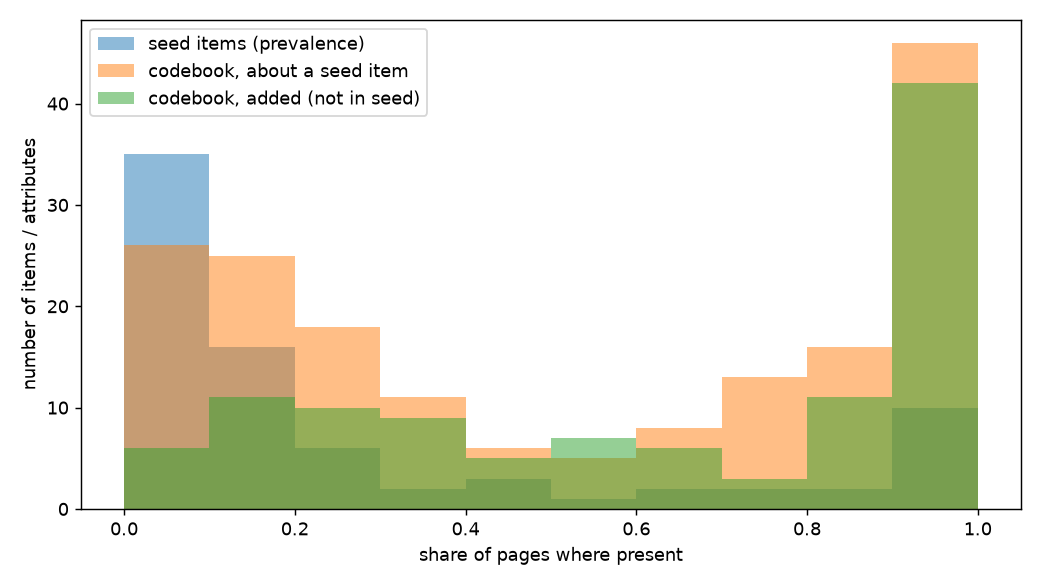

The table this chart was drawn from, first rows:
attribute_id, attribute, family, relation, seed_item, presence_rate, band, modal_share
A001, title separator, typography, none, , 0.0, shared, 1.0
A002, font source, typography, none, , 1.0, split, 0.571
A003, font family count, typography, none, , 1.0, split, 0.571
A004, icon font usage, typography, property_of_item, Icon, 0.0, shared, 1.0
A005, hero headline treatment, typography, property_of_item, Hero, 0.786, varied, 0.357
A006, text case treatment, typography, none, , 1.0, shared, 0.786
A007, button label casing, typography, property_of_item, Button, 0.321, split, 0.679
A008, promo headline treatment, typography, none, , 0.357, split, 0.643
A009, section heading alignment, typography, property_of_item, Heading, 1.0, shared, 0.821
A010, footer heading and link typography, typography, property_of_item, Footer, 1.0, split, 0.536
A011, body line height, typography, none, , 1.0, shared, 0.893
A012, body font size, typography, none, , 1.0, split, 0.714
A013, heading weight, typography, property_of_item, Heading, 1.0, split, 0.714
A014, heading typeface class, typography, property_of_item, Heading, 1.0, shared, 0.786
A015, heading scale, typography, property_of_item, Heading, 1.0, split, 0.5
A016, heading case and letter-spacing, typography, property_of_item, Heading, 1.0, split, 0.5
A017, heading typeface and color, typography, property_of_item, Heading, 0.964, varied, 0.429
A018, card title weight, typography, property_of_item, Card, 0.857, shared, 0.75
A019, card title case, typography, property_of_item, Card, 0.607, varied, 0.464
A020, card title overflow, typography, property_of_item, Card, 0.857, shared, 0.821
A021, inline link underline, typography, property_of_item, Link, 1.0, split, 0.5
A022, link text case and weight, typography, property_of_item, Link, 1.0, varied, 0.464
A023, eyebrow label treatment, typography, property_of_item, Badge, 0.893, split, 0.679
A024, heading vs body font pairing, typography, none, , 0.929, split, 0.679
A025, accent display face, typography, none, , 0.143, shared, 0.857
A026, announcement bar text and link style, typography, property_of_item, Alert, 0.107, shared, 0.893
A027, copyright text styling, typography, property_of_item, Footer, 0.929, shared, 0.857
A028, date visual treatment, typography, none, , 0.143, split, 0.714
A029, meta separator, typography, none, , 0.107, split, 0.714
A030, badge text case, typography, property_of_item, Badge, 0.286, split, 0.714
A031, logo tagline, typography, none, , 0.321, split, 0.679
A032, nav label case, typography, property_of_item, Navigation, 0.929, split, 0.679
A033, intro paragraph typeface style, typography, none, , 0.893, split, 0.714
A034, intro paragraph scale, typography, none, , 0.893, split, 0.5
A035, intro paragraph leading, typography, none, , 0.893, split, 0.679
A036, CTA link typography, typography, property_of_item, CTA Sections, 0.75, split, 0.714
A037, call-to-action copy typography, typography, property_of_item, CTA Sections, 0.679, split, 0.679
A038, feed caption typography, typography, property_of_item, feed, 0.071, shared, 0.929
A039, about text hierarchy, typography, none, , 0.643, split, 0.571
A040, body text font family class, typography, none, , 1.0, shared, 0.893
A041, metric value size consistency, typography, property_of_item, Stats Sections, 0.143, shared, 0.857
A042, inline symbol treatment, typography, none, , 0.679, split, 0.679
A043, top bar background, color, property_of_item, Header, 1.0, varied, 0.429
A044, promo band background, color, property_of_item, Alert, 0.071, shared, 0.929
A045, header background, color, property_of_item, Header, 1.0, shared, 0.786
A046, section background banding, color, none, , 0.893, shared, 0.75
A047, feature text panel treatment, color, property_of_item, Feature Sections, 0.429, varied, 0.464
A048, footer background tone, color, property_of_item, Footer, 1.0, varied, 0.321
A049, footer matches dark bands, color, property_of_item, Footer, 0.929, split, 0.607
A050, body text color, color, none, , 1.0, split, 0.643
A051, primary hue family, color, none, , 1.0, varied, 0.429
A052, accent hue family, color, none, , 0.964, varied, 0.357
A053, accent color count, color, none, , 1.0, split, 0.714
A054, accent saturation, color, none, , 1.0, shared, 0.75
A055, accent application scope, color, none, , 1.0, split, 0.643
A056, hero headline color treatment, color, property_of_item, Hero, 0.857, split, 0.536
A057, link color, color, property_of_item, Link, 1.0, varied, 0.429
A058, gallery background band, color, none, , 0.357, split, 0.643
A059, page background scheme, color, none, , 0.893, varied, 0.464
A060, label accent color, color, property_of_item, Badge, 0.393, split, 0.607
... 224 more rows
